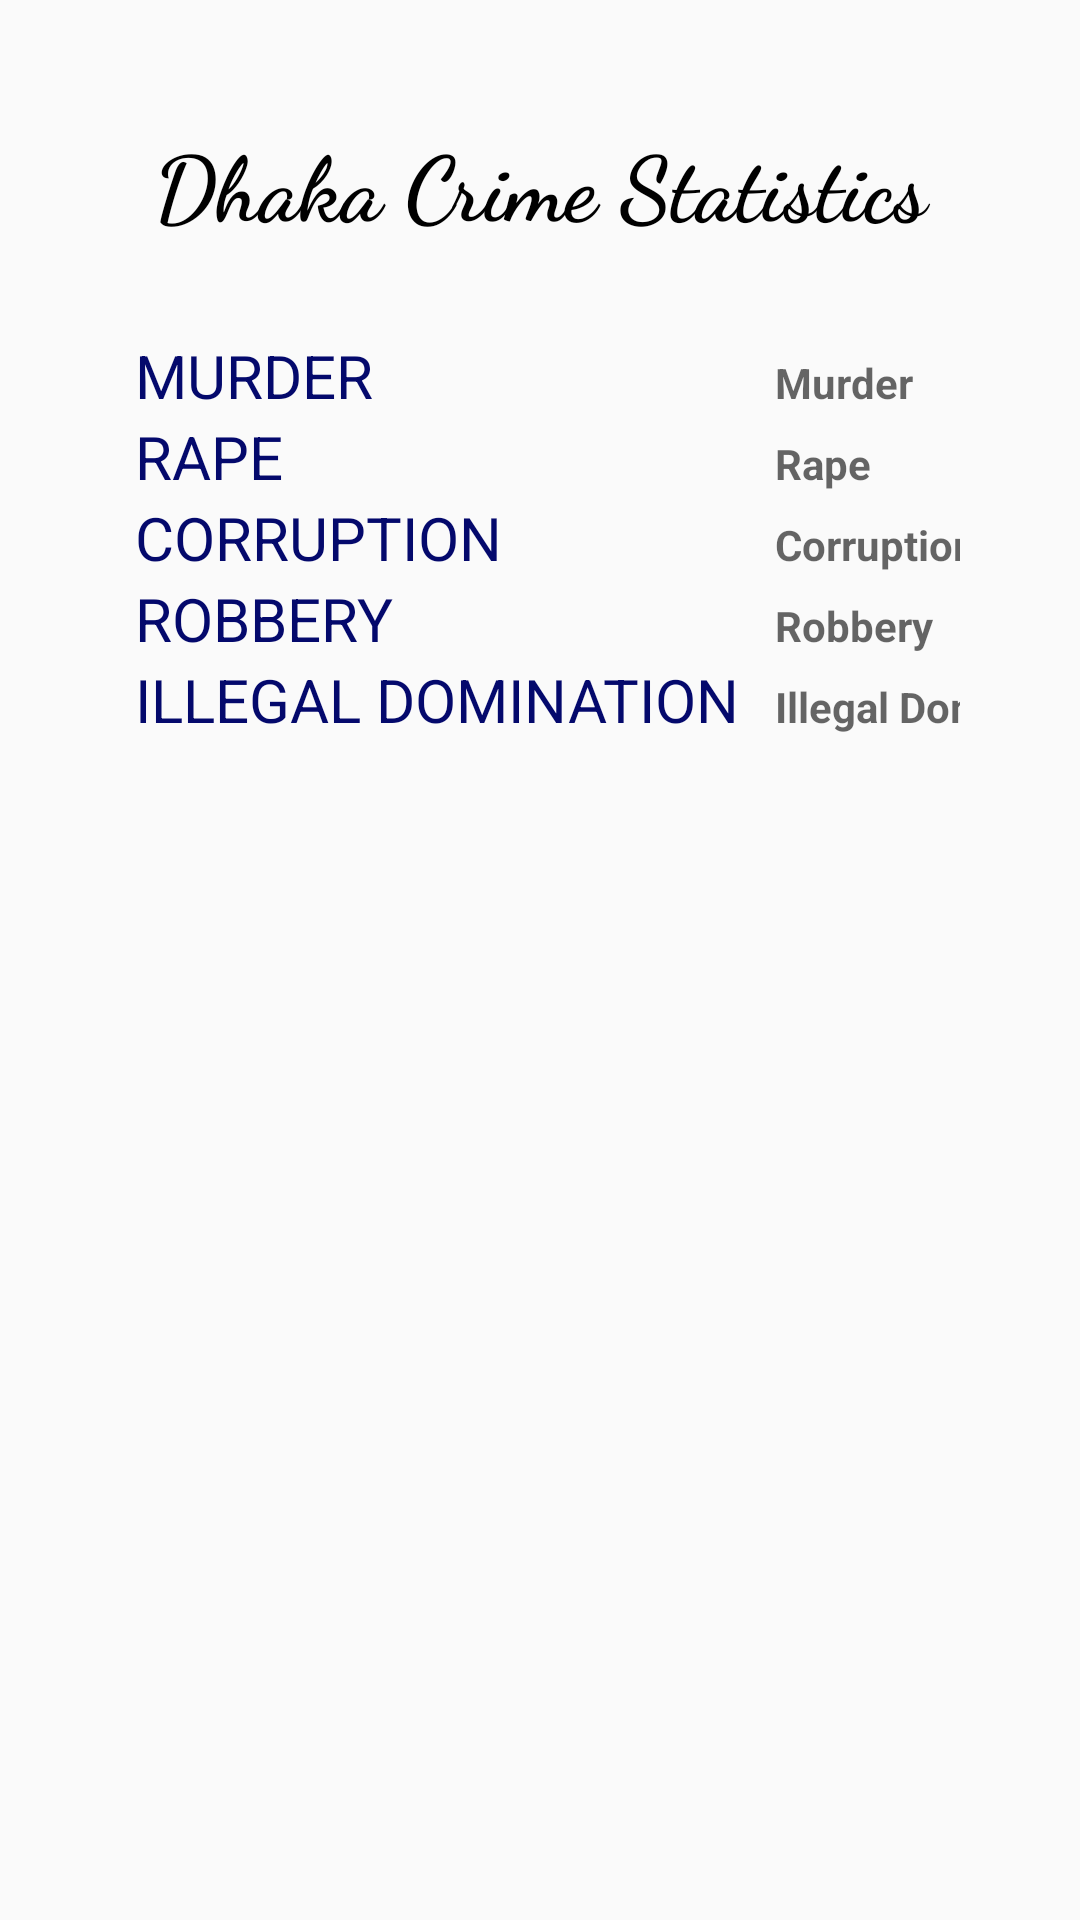

The Android layout XML behind this screen, and the referenced resources:
<!-- AndroidManifest.xml: application theme AppTheme -->
<!-- res/layout/activity_dhaka.xml -->
<?xml version="1.0" encoding="utf-8"?>
<LinearLayout xmlns:android="http://schemas.android.com/apk/res/android"
    xmlns:tools="http://schemas.android.com/tools"
    android:orientation="vertical"
    android:layout_width="match_parent"
    android:layout_height="match_parent"
    tools:context="com.example.sultanahmed.crimenewsbd.Dhaka">

    <LinearLayout
        android:layout_width="match_parent"
        android:layout_height="wrap_content">
        <TextView
            android:layout_width="match_parent"
            android:layout_height="wrap_content"
            android:gravity="center"
            android:text="Dhaka Crime Statistics"
            android:layout_marginBottom="30dp"
            android:textColor="#000"
            android:layout_marginTop="40dp"
            android:textSize="30dp"
            android:fontFamily="cursive"
            android:textStyle="bold"/>
    </LinearLayout>

    <LinearLayout
        android:layout_width="match_parent"
        android:layout_height="wrap_content">

        <TableLayout
            android:layout_width="match_parent"
            android:layout_height="wrap_content"
            android:layout_marginHorizontal="40dp"
            >
            <TableRow>
                <TextView
                    android:layout_height="wrap_content"
                    android:layout_width="wrap_content"
                    android:text="MURDER"
                    android:textSize="20dp"
                    android:layout_marginRight="2dp"
                    android:layout_marginLeft="5dp"
                    android:textColor="#04096c"
                    />
                <TextView
                    android:layout_width="wrap_content"
                    android:layout_height="wrap_content"
                    android:hint="Murder"
                    android:id="@+id/murder"
                    android:textColor="#d10303"
                    android:textStyle="bold"
                    />
            </TableRow>
            <TableRow>
                <TextView
                    android:layout_height="wrap_content"
                    android:layout_width="wrap_content"
                    android:text="RAPE"
                    android:textSize="20dp"
                    android:layout_marginRight="2dp"
                    android:layout_marginLeft="5dp"
                    android:textColor="#04096c"
                    />
                <TextView
                    android:layout_width="wrap_content"
                    android:layout_height="wrap_content"
                    android:hint="Rape"
                    android:id="@id/rape"
                    android:textColor="#d10303"
                    android:textStyle="bold"
                    />
            </TableRow>
            <TableRow>
                <TextView
                    android:layout_height="wrap_content"
                    android:layout_width="wrap_content"
                    android:text="CORRUPTION"
                    android:textSize="20dp"
                    android:layout_marginRight="2dp"
                    android:layout_marginLeft="5dp"
                    android:textColor="#04096c"
                    />
                <TextView
                    android:layout_width="wrap_content"
                    android:layout_height="wrap_content"
                    android:hint="Corruption"
                    android:id="@+id/corruption"
                    android:textColor="#d10303"
                    android:textStyle="bold"
                    />
            </TableRow>
            <TableRow>
                <TextView
                    android:layout_height="wrap_content"
                    android:layout_width="wrap_content"
                    android:text="ROBBERY"
                    android:textSize="20dp"
                    android:layout_marginRight="2dp"
                    android:layout_marginLeft="5dp"
                    android:textColor="#04096c"
                    />
                <TextView
                    android:layout_width="wrap_content"
                    android:layout_height="wrap_content"
                    android:textColor="#d10303"
                    android:textStyle="bold"
                    android:hint="Robbery"
                    android:id="@+id/robbery"
                    />
            </TableRow>
            <TableRow>
                <TextView
                    android:layout_height="wrap_content"
                    android:layout_width="wrap_content"
                    android:text="ILLEGAL DOMINATION"
                    android:paddingRight="10dp"
                    android:textSize="20dp"
                    android:layout_marginRight="2dp"
                    android:layout_marginLeft="5dp"
                    android:textColor="#04096c"
                    />
                <TextView
                    android:layout_width="wrap_content"
                    android:layout_height="wrap_content"
                    android:hint="Illegal Domination"
                    android:textColor="#d10303"
                    android:textStyle="bold"
                    android:id="@+id/domination"
                    />
            </TableRow>
        </TableLayout>
    </LinearLayout>

</LinearLayout>
<!-- resources referenced by this layout -->
<resources>
  <style name="AppTheme" parent="Theme.AppCompat.Light.DarkActionBar">
          
          <item name="colorPrimary">@color/colorPrimary</item>
          <item name="colorPrimaryDark">@color/colorPrimaryDark</item>
          <item name="colorAccent">@color/colorAccent</item>
      </style>
  <color name="colorPrimary">#080002</color>
  <color name="colorPrimaryDark">#33428c</color>
  <color name="colorAccent">#FF4081</color>
</resources>
